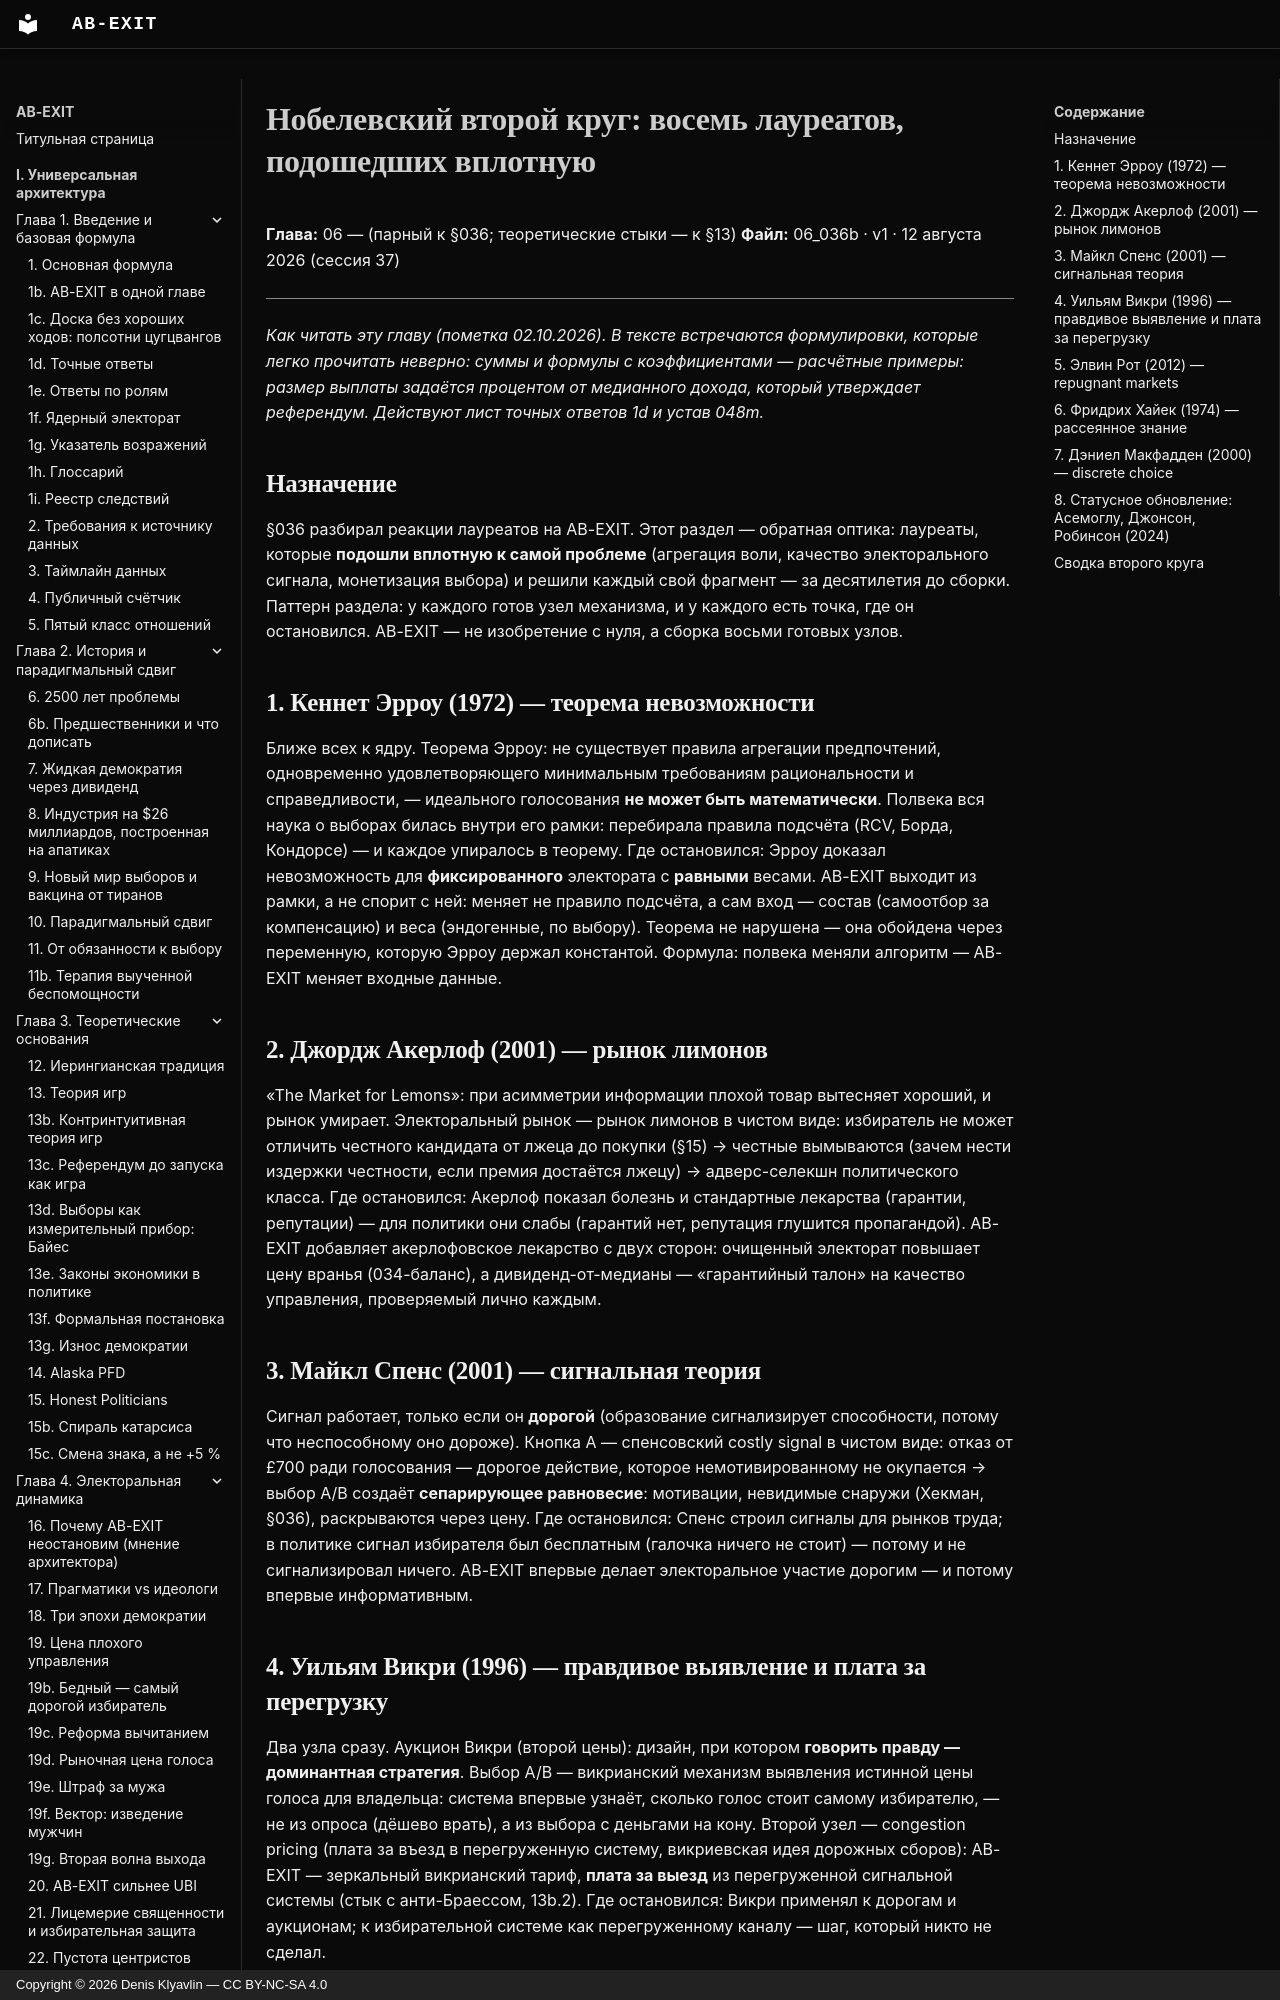

repository: Denis-Kliavlin/ab-exit · page: 06-critique-arsenal/036b-nobel-second-circle/index.html · generator: mkdocs · copyright: Copyright © 2026 Denis Klyavlin — CC BY-NC-SA 4.0

# Нобелевский второй круг: восемь лауреатов, подошедших вплотную

**Глава:** 06 — (парный к §036; теоретические стыки — к §13)
**Файл:** 06_036b · v1 · 12 августа 2026 (сессия 37)

---

*Как читать эту главу (пометка 02.10.2026). В тексте встречаются формулировки, которые легко прочитать неверно: суммы и формулы с коэффициентами — расчётные примеры: размер выплаты задаётся процентом от медианного дохода, который утверждает референдум. Действуют лист точных ответов 1d и устав 048m.*

## Назначение

§036 разбирал реакции лауреатов на AB-EXIT. Этот раздел — обратная оптика: лауреаты, которые **подошли вплотную к самой проблеме** (агрегация воли, качество электорального сигнала, монетизация выбора) и решили каждый свой фрагмент — за десятилетия до сборки. Паттерн раздела: у каждого готов узел механизма, и у каждого есть точка, где он остановился. AB-EXIT — не изобретение с нуля, а сборка восьми готовых узлов.
